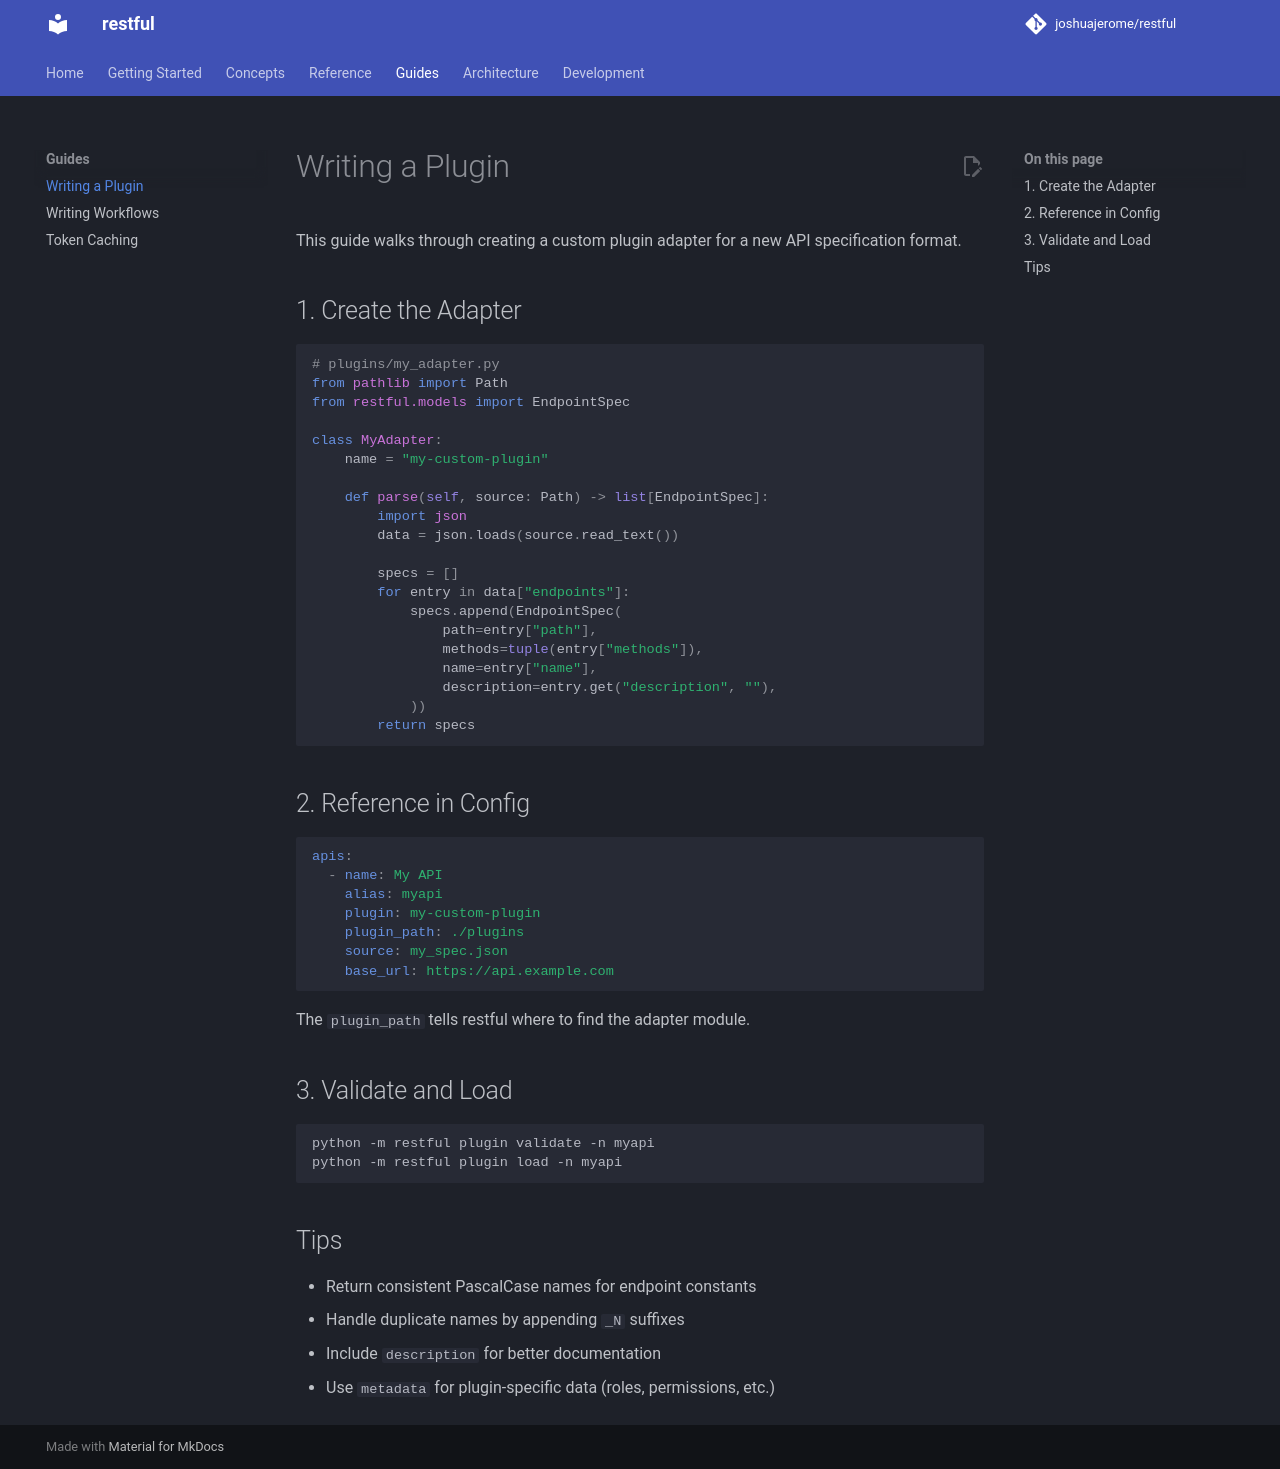

repository: joshuajerome/restful-sdk · page: guides/writing-a-plugin/index.html · generator: mkdocs

# Writing a Plugin

This guide walks through creating a custom plugin adapter for a new API specification format.

## 1. Create the Adapter

```python
# plugins/my_adapter.py
from pathlib import Path
from restful.models import EndpointSpec

class MyAdapter:
    name = "my-custom-plugin"

    def parse(self, source: Path) -> list[EndpointSpec]:
        import json
        data = json.loads(source.read_text())

        specs = []
        for entry in data["endpoints"]:
            specs.append(EndpointSpec(
                path=entry["path"],
                methods=tuple(entry["methods"]),
                name=entry["name"],
                description=entry.get("description", ""),
            ))
        return specs
```

## 2. Reference in Config

```yaml
apis:
  - name: My API
    alias: myapi
    plugin: my-custom-plugin
    plugin_path: ./plugins
    source: my_spec.json
    base_url: https://api.example.com
```

The `plugin_path` tells restful where to find the adapter module.

## 3. Validate and Load

```bash
python -m restful plugin validate -n myapi
python -m restful plugin load -n myapi
```

## Tips

- Return consistent PascalCase names for endpoint constants
- Handle duplicate names by appending `_N` suffixes
- Include `description` for better documentation
- Use `metadata` for plugin-specific data (roles, permissions, etc.)
